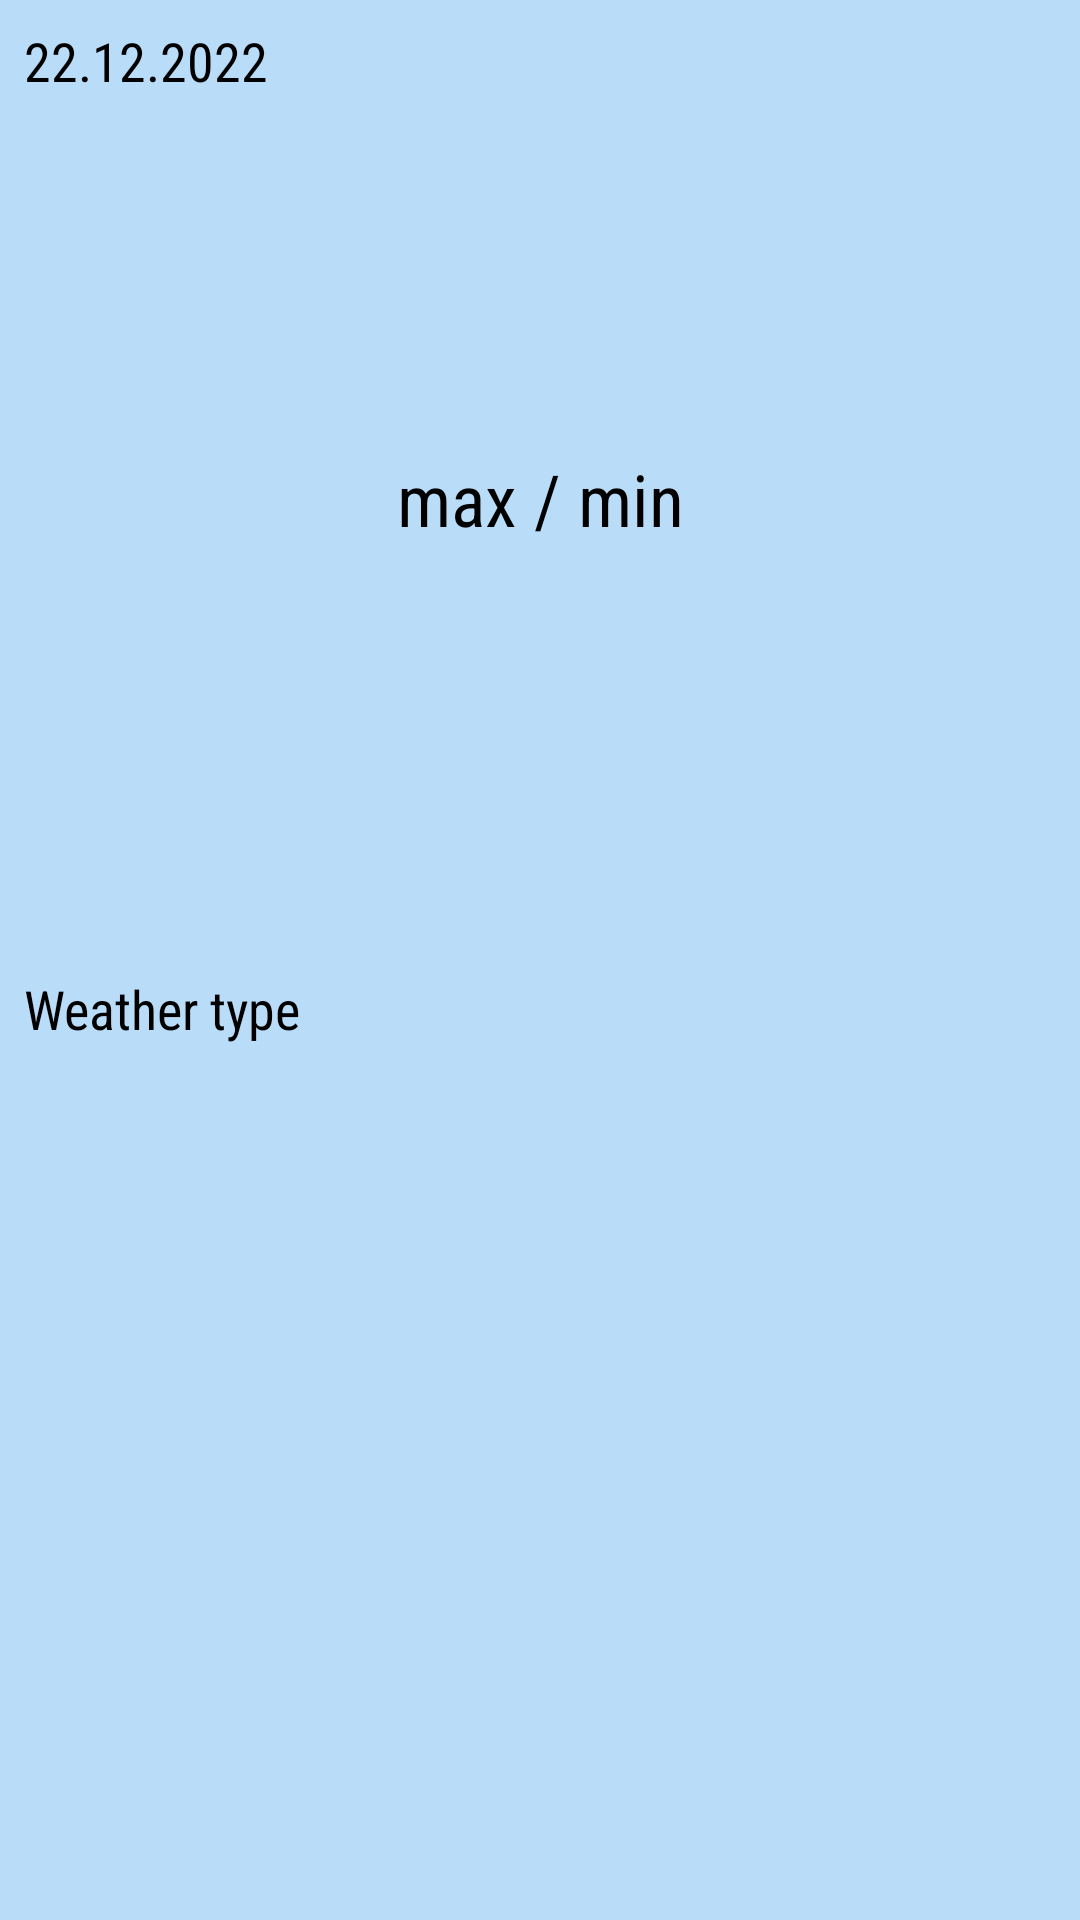

Layout XML and referenced resources for this Android screen:
<!-- AndroidManifest.xml: application theme Theme.Weather -->
<!-- res/layout/weather_per_days_item.xml -->
<?xml version="1.0" encoding="utf-8"?>
<androidx.constraintlayout.widget.ConstraintLayout xmlns:android="http://schemas.android.com/apk/res/android"
    xmlns:app="http://schemas.android.com/apk/res-auto"
    android:id="@+id/item_weather_per_days_container"
    android:layout_width="match_parent"
    android:layout_height="wrap_content"
    android:layout_marginStart="@dimen/margin_3dp"
    android:layout_marginTop="@dimen/margin_3dp"
    android:layout_marginEnd="@dimen/margin_3dp"
    android:background="@color/blue">

    <TextView
        android:id="@+id/list_item_weather_date"
        android:layout_width="wrap_content"
        android:layout_height="wrap_content"
        android:layout_marginStart="@dimen/margin_8dp"
        android:layout_marginTop="@dimen/margin_8dp"
        android:fontFamily="sans-serif-condensed"
        android:text="@string/list_item_weather_date"
        android:textColor="@color/black"
        android:textSize="@dimen/text_size_not_important"
        app:layout_constraintStart_toStartOf="parent"
        app:layout_constraintTop_toTopOf="parent" />

    <TextView
        android:id="@+id/list_item_weather_type"
        android:layout_width="wrap_content"
        android:layout_height="wrap_content"
        android:layout_marginTop="@dimen/margin_8dp"
        android:layout_marginBottom="@dimen/margin_8dp"
        android:fontFamily="sans-serif-condensed"
        android:text="@string/list_item_weather_type"
        android:textColor="@color/black"
        android:textSize="@dimen/text_size_not_important"
        app:layout_constraintBottom_toBottomOf="parent"
        app:layout_constraintStart_toStartOf="@id/list_item_weather_date"
        app:layout_constraintTop_toBottomOf="@id/list_item_weather_date" />

    <ImageView
        android:id="@+id/list_item_weather_image"
        android:layout_width="@dimen/button_size"
        android:layout_height="@dimen/button_size"
        android:layout_marginTop="@dimen/margin_8dp"
        android:layout_marginEnd="@dimen/margin_8dp"
        android:layout_marginBottom="@dimen/margin_8dp"
        android:contentDescription="@string/list_item_weather_image"
        android:src="@drawable/ic_error"
        app:layout_constraintBottom_toBottomOf="parent"
        app:layout_constraintEnd_toEndOf="parent"
        app:layout_constraintTop_toTopOf="parent" />

    <TextView
        android:id="@+id/list_item_weather_temperature"
        android:layout_width="wrap_content"
        android:layout_height="wrap_content"
        android:fontFamily="sans-serif-condensed"
        android:text="@string/list_item_weather_temperature"
        android:textColor="@color/black"
        android:textSize="@dimen/text_size_main"
        app:layout_constraintBottom_toTopOf="@id/list_item_weather_type"
        app:layout_constraintEnd_toEndOf="parent"
        app:layout_constraintStart_toStartOf="parent"
        app:layout_constraintTop_toTopOf="@id/list_item_weather_date" />
</androidx.constraintlayout.widget.ConstraintLayout>
<!-- resources referenced by this layout -->
<resources>
  <color name="black">#FF000000</color>
  <color name="blue">#4D2196F3</color>
  <dimen name="button_size">50dp</dimen>
  <dimen name="margin_3dp">3dp</dimen>
  <dimen name="margin_8dp">8dp</dimen>
  <dimen name="text_size_main">24sp</dimen>
  <dimen name="text_size_not_important">18sp</dimen>
  <string name="list_item_weather_date">22.12.2022</string>
  <string name="list_item_weather_image">Weather image</string>
  <string name="list_item_weather_temperature">max / min</string>
  <string name="list_item_weather_type">Weather type</string>
  <style name="Theme.Weather" parent="Theme.AppCompat.Light">
          
          <item name="colorPrimary">@color/purple_500</item>
          <item name="colorPrimaryVariant">@color/purple_700</item>
          <item name="colorOnPrimary">#000000</item>
          
          <item name="colorSecondary">@color/teal_200</item>
          <item name="colorSecondaryVariant">@color/teal_700</item>
          <item name="colorOnSecondary">@color/black</item>
          
          <item name="android:statusBarColor" tools:targetApi="l">?attr/colorPrimaryVariant</item>
          
          <item name="windowNoTitle">true</item>
          <item name="android:windowFullscreen">true</item>
      </style>
  <color name="purple_500">#FF6200EE</color>
  <color name="purple_700">#1A3700B3</color>
  <color name="teal_200">#FF03DAC5</color>
  <color name="teal_700">#FF018786</color>
</resources>
